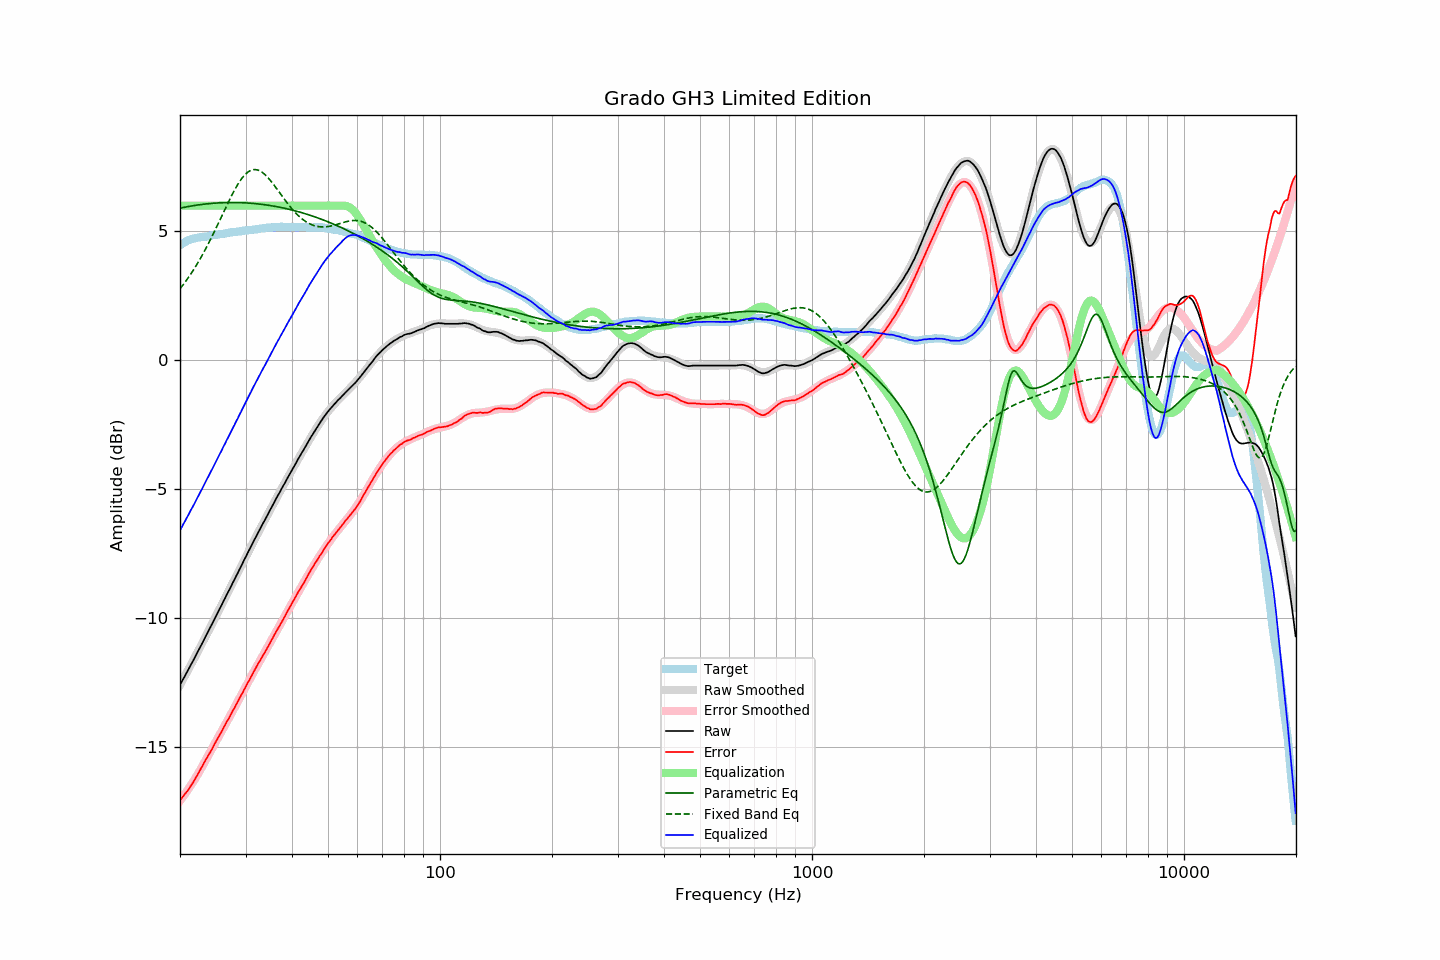

Values plotted in this chart, from the file beside it:
frequency, raw, error, smoothed, error_smoothed, equalization, parametric_eq, fixed_band_eq, equalized_raw, equalized_smoothed, target
20.00, -12.60, -17.06, -12.60, -17.09, 6.00, 5.90, 2.78, -6.60, -6.60, 4.47
20.20, -12.49, -16.99, -12.48, -17.01, 6.00, 5.91, 2.85, -6.49, -6.48, 4.51
20.40, -12.37, -16.91, -12.37, -16.92, 6.00, 5.93, 2.93, -6.37, -6.37, 4.55
20.61, -12.26, -16.84, -12.25, -16.84, 6.00, 5.94, 3.02, -6.26, -6.25, 4.58
20.81, -12.14, -16.75, -12.14, -16.75, 6.00, 5.95, 3.10, -6.14, -6.14, 4.62
21.02, -12.03, -16.68, -12.02, -16.66, 6.00, 5.96, 3.19, -6.03, -6.02, 4.66
21.23, -11.91, -16.58, -11.91, -16.56, 6.00, 5.97, 3.28, -5.91, -5.91, 4.68
21.44, -11.78, -16.48, -11.79, -16.47, 6.00, 5.98, 3.37, -5.78, -5.79, 4.70
21.66, -11.68, -16.39, -11.67, -16.37, 6.00, 5.99, 3.47, -5.68, -5.67, 4.72
21.87, -11.55, -16.28, -11.55, -16.27, 6.00, 6.00, 3.57, -5.55, -5.55, 4.73
22.09, -11.43, -16.18, -11.43, -16.17, 6.00, 6.01, 3.67, -5.43, -5.43, 4.75
22.31, -11.31, -16.07, -11.31, -16.07, 6.00, 6.02, 3.77, -5.31, -5.31, 4.76
22.54, -11.20, -15.96, -11.19, -15.96, 6.00, 6.03, 3.88, -5.20, -5.19, 4.77
22.76, -11.08, -15.85, -11.07, -15.85, 6.00, 6.04, 3.98, -5.08, -5.07, 4.78
22.99, -10.96, -15.73, -10.95, -15.74, 6.00, 6.05, 4.10, -4.96, -4.95, 4.78
23.22, -10.83, -15.61, -10.83, -15.63, 6.00, 6.06, 4.21, -4.83, -4.83, 4.78
23.45, -10.71, -15.50, -10.71, -15.51, 6.00, 6.06, 4.33, -4.71, -4.71, 4.79
23.69, -10.59, -15.39, -10.59, -15.40, 6.00, 6.07, 4.44, -4.59, -4.59, 4.80
23.92, -10.46, -15.28, -10.47, -15.29, 6.00, 6.08, 4.57, -4.46, -4.47, 4.81
24.16, -10.35, -15.18, -10.34, -15.17, 6.00, 6.08, 4.69, -4.35, -4.34, 4.83
24.40, -10.22, -15.08, -10.22, -15.06, 6.00, 6.09, 4.82, -4.22, -4.22, 4.85
24.65, -10.10, -14.95, -10.10, -14.95, 6.00, 6.09, 4.94, -4.10, -4.10, 4.85
24.89, -9.97, -14.84, -9.98, -14.84, 6.00, 6.10, 5.07, -3.97, -3.98, 4.86
25.14, -9.85, -14.73, -9.85, -14.72, 6.00, 6.10, 5.20, -3.85, -3.85, 4.87
25.39, -9.72, -14.61, -9.73, -14.61, 6.00, 6.10, 5.33, -3.72, -3.73, 4.88
25.65, -9.61, -14.51, -9.61, -14.50, 6.00, 6.11, 5.47, -3.61, -3.61, 4.90
25.91, -9.49, -14.39, -9.48, -14.39, 6.00, 6.11, 5.60, -3.49, -3.48, 4.90
26.16, -9.35, -14.26, -9.36, -14.27, 6.00, 6.11, 5.73, -3.35, -3.36, 4.91
26.43, -9.24, -14.16, -9.24, -14.16, 6.00, 6.12, 5.86, -3.24, -3.24, 4.92
26.69, -9.11, -14.03, -9.11, -14.04, 6.00, 6.12, 6.00, -3.11, -3.11, 4.93
26.96, -8.99, -13.93, -8.99, -13.93, 6.00, 6.12, 6.13, -2.99, -2.99, 4.95
27.23, -8.87, -13.82, -8.86, -13.81, 6.00, 6.12, 6.25, -2.87, -2.86, 4.96
27.50, -8.74, -13.70, -8.74, -13.70, 6.00, 6.12, 6.38, -2.74, -2.74, 4.97
27.77, -8.61, -13.58, -8.62, -13.58, 6.00, 6.12, 6.50, -2.61, -2.62, 4.97
28.05, -8.50, -13.48, -8.49, -13.47, 6.00, 6.12, 6.61, -2.50, -2.49, 4.98
28.33, -8.37, -13.35, -8.37, -13.35, 6.00, 6.12, 6.72, -2.37, -2.37, 4.98
28.62, -8.25, -13.24, -8.24, -13.24, 6.00, 6.12, 6.83, -2.25, -2.24, 4.99
28.90, -8.12, -13.12, -8.12, -13.12, 6.00, 6.12, 6.93, -2.12, -2.12, 5.00
29.19, -8.00, -13.00, -7.99, -13.00, 6.00, 6.11, 7.02, -2.00, -1.99, 5.00
29.48, -7.87, -12.90, -7.87, -12.88, 6.00, 6.11, 7.10, -1.87, -1.87, 5.03
29.78, -7.74, -12.77, -7.74, -12.77, 6.00, 6.11, 7.17, -1.74, -1.74, 5.03
30.08, -7.62, -12.66, -7.62, -12.65, 6.00, 6.11, 7.24, -1.62, -1.62, 5.04
30.38, -7.49, -12.52, -7.49, -12.53, 6.00, 6.10, 7.29, -1.49, -1.49, 5.04
30.68, -7.37, -12.42, -7.37, -12.42, 6.00, 6.10, 7.33, -1.37, -1.37, 5.06
30.99, -7.25, -12.30, -7.24, -12.30, 6.00, 6.09, 7.36, -1.25, -1.24, 5.05
31.30, -7.12, -12.18, -7.12, -12.19, 6.00, 6.09, 7.39, -1.12, -1.12, 5.06
31.61, -7.00, -12.07, -7.00, -12.07, 6.00, 6.08, 7.40, -1.00, -1.00, 5.07
31.93, -6.88, -11.96, -6.88, -11.96, 6.00, 6.08, 7.40, -0.88, -0.88, 5.08
32.24, -6.75, -11.83, -6.76, -11.85, 6.00, 6.07, 7.39, -0.75, -0.76, 5.08
32.57, -6.64, -11.74, -6.64, -11.74, 6.00, 6.06, 7.36, -0.64, -0.64, 5.10
32.89, -6.53, -11.63, -6.52, -11.63, 6.00, 6.06, 7.33, -0.53, -0.52, 5.11
33.22, -6.41, -11.52, -6.40, -11.52, 6.00, 6.05, 7.30, -0.41, -0.40, 5.12
33.55, -6.28, -11.41, -6.28, -11.41, 6.00, 6.04, 7.25, -0.28, -0.28, 5.12
33.89, -6.18, -11.31, -6.17, -11.30, 6.00, 6.03, 7.19, -0.18, -0.17, 5.13
34.23, -6.06, -11.20, -6.05, -11.19, 6.00, 6.02, 7.13, -0.06, -0.05, 5.14
34.57, -5.94, -11.08, -5.93, -11.08, 6.00, 6.01, 7.06, 0.06, 0.07, 5.15
34.92, -5.82, -10.96, -5.82, -10.97, 6.00, 6.00, 6.99, 0.18, 0.18, 5.15
35.27, -5.70, -10.85, -5.70, -10.85, 6.00, 5.99, 6.91, 0.30, 0.30, 5.15
35.62, -5.58, -10.74, -5.58, -10.74, 6.00, 5.98, 6.83, 0.42, 0.42, 5.16
35.97, -5.45, -10.62, -5.47, -10.63, 6.00, 5.97, 6.75, 0.55, 0.53, 5.16
... 635 more rows
